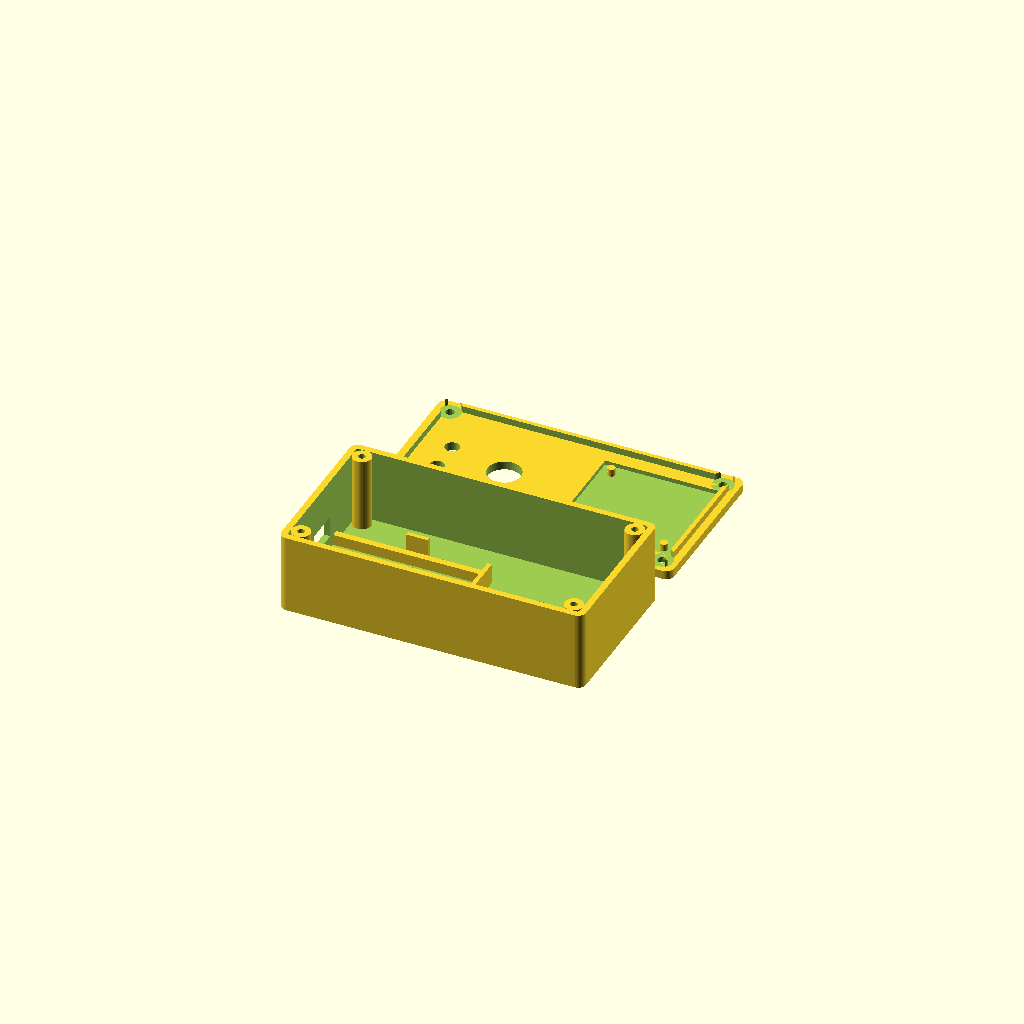
Cell 1: rendered with the file's own defaults.
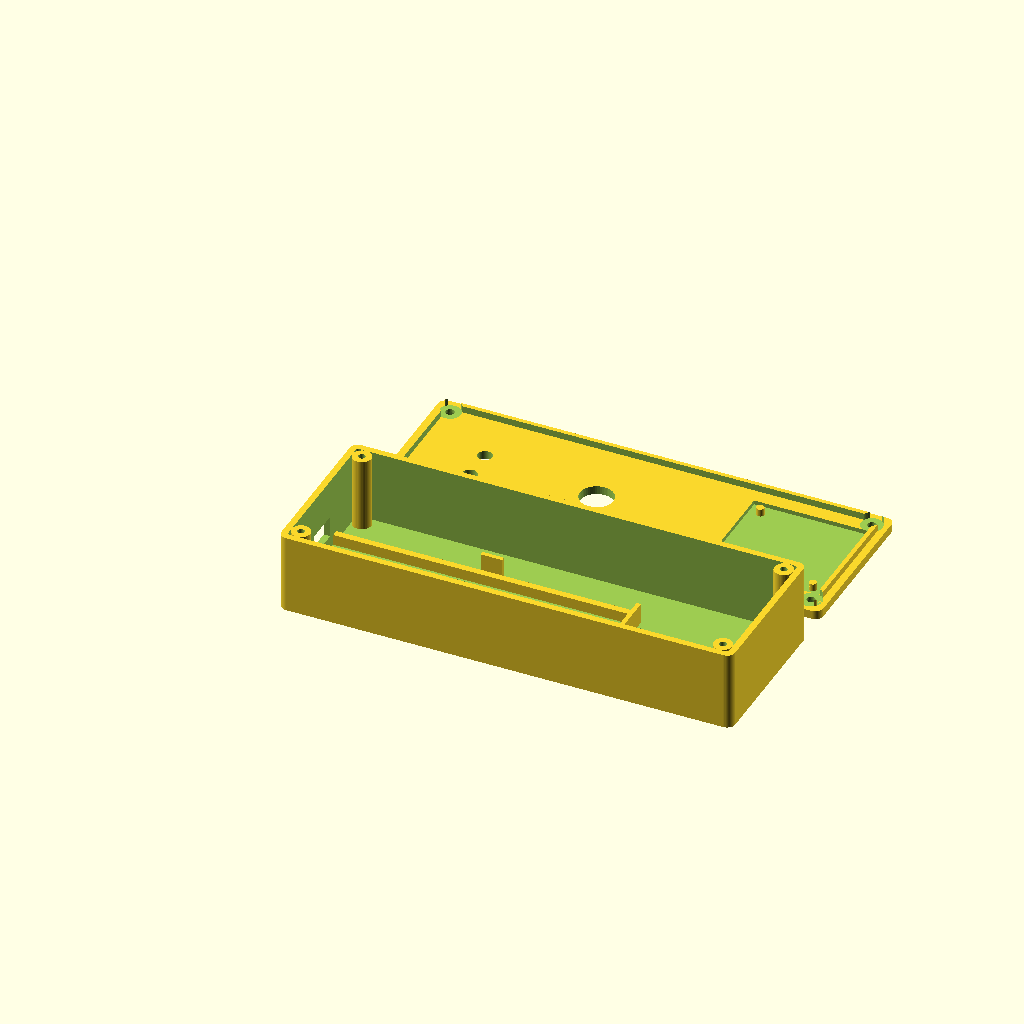
Cell 2 — esp_l set to 111, the other parameters unchanged.
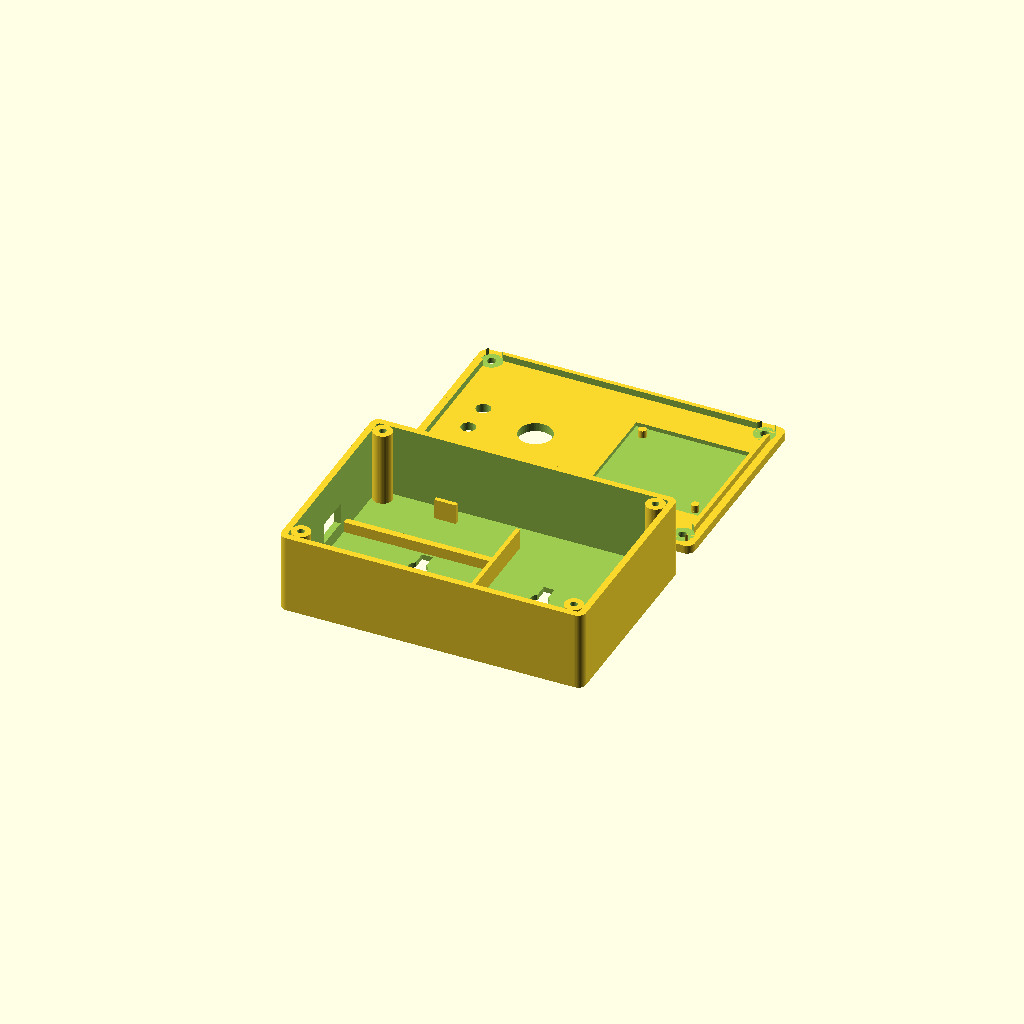
Cell 3: the same model with esp_w = 57.
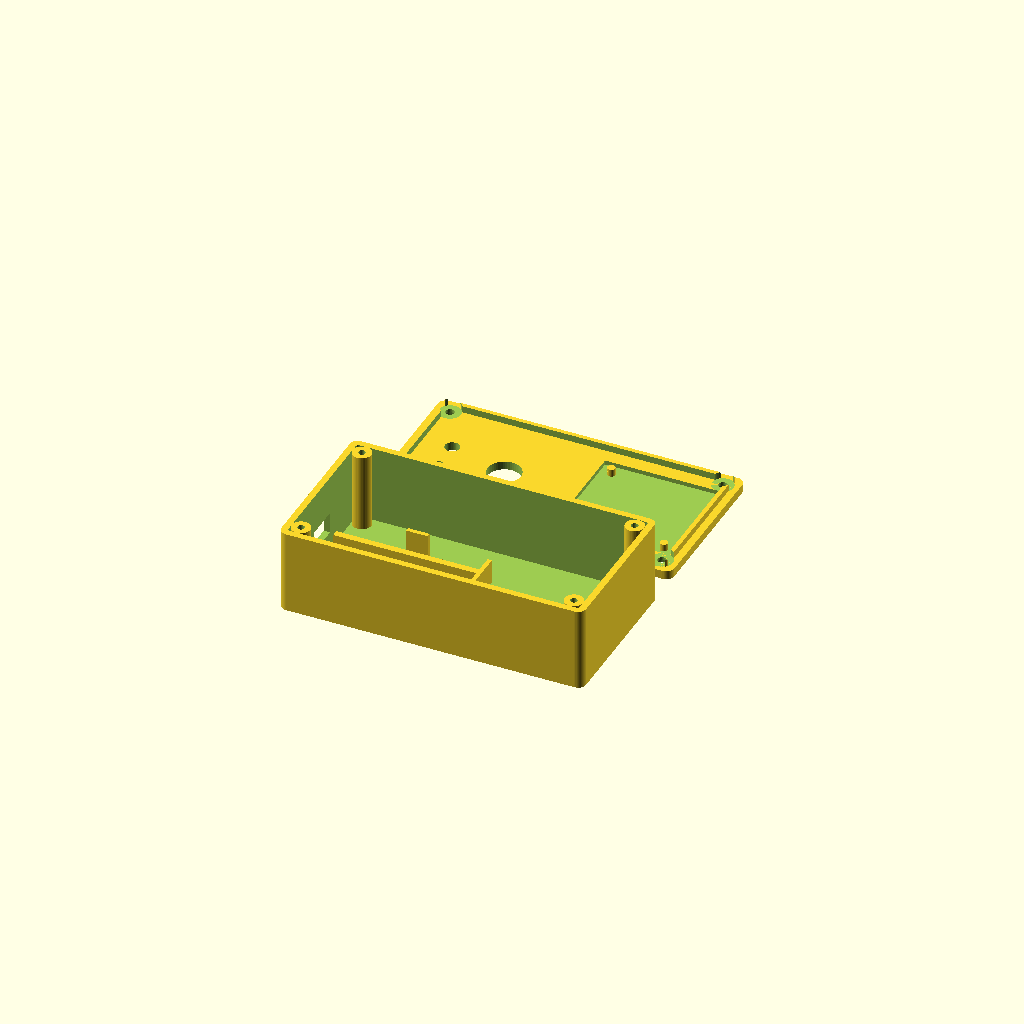
Cell 4: the same model with esp_pcb = 3.2.
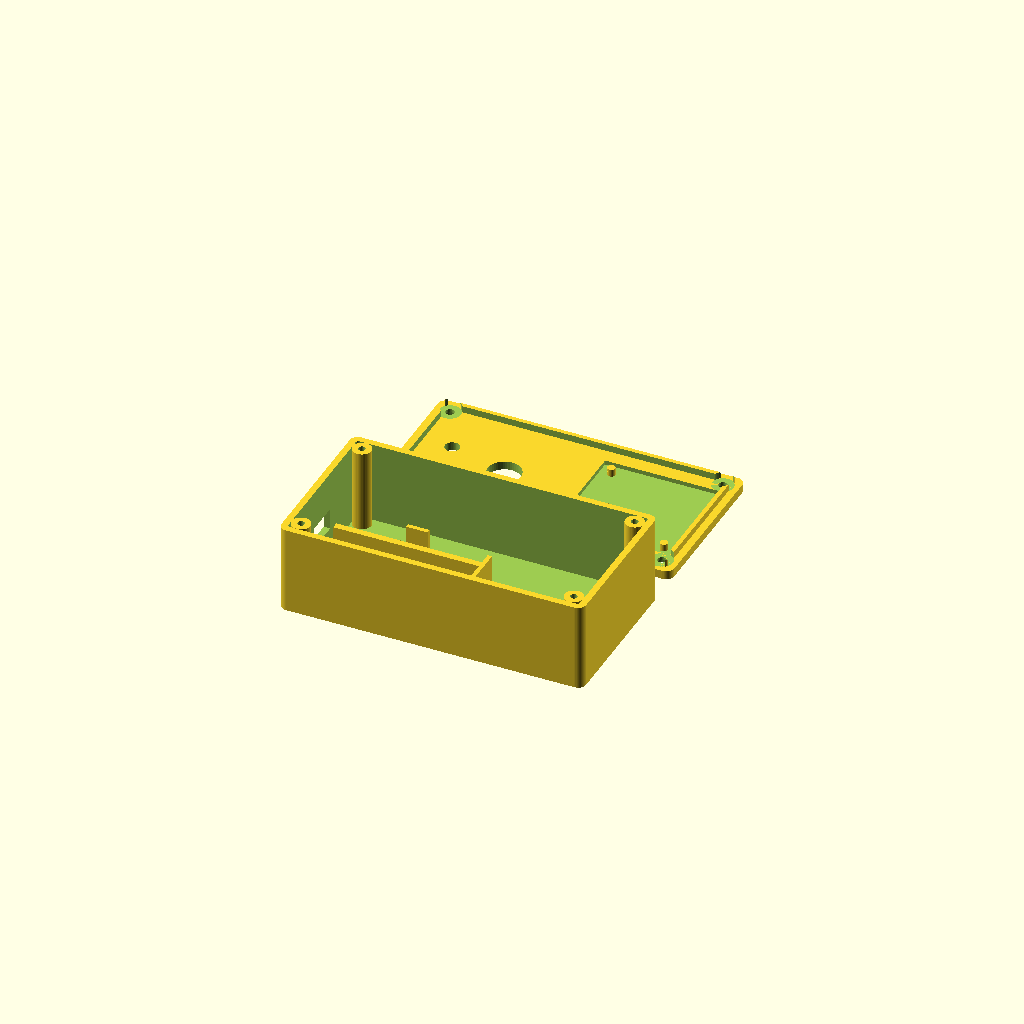
Cell 5 — esp_under_pins set to 6.4, the other parameters unchanged.
All cells are drawn from one camera (rotation 55°, 0°, 25°, orthographic, colour scheme Cornfield), so only the parameter changes between them.
Source of the model, firmware/esp32-reader/case/badger_case.scad:
// The Box Badger — enclosure for ESP32 DevKitC (38-pin) + PN532 V3 (red board)
// + 2× 5 mm LEDs + 12 mm panel-mount Done button.  Two parts: base + lid.
//
// Render:  openscad -o base.stl -D 'part="base"' badger_case.scad
//          openscad -o lid.stl  -D 'part="lid"'  badger_case.scad
// Print:   PLA or PETG, 0.2 mm layers, 3 walls, no supports. Lid prints face-down
//          (as modelled); base prints as-is.
//
// Layout (plan view): ESP32 lies along X at the left end of the base; the PN532 is
// pegged to the underside of the lid at the right end, antenna reading through
// the lid. LEDs and button sit on the lid above the ESP32 end. USB exits the
// left end wall. Jumpers run inside the box between the two boards.
//
// Everything below is a parameter — measure your boards and adjust.

part = "both";          // "base" | "lid" | "both" (preview only)

// ---- ESP32 DevKitC (38-pin, KeeYees) -------------------------------------
esp_l = 55.5;           // PCB length (USB end to antenna end)
esp_w = 28.5;           // PCB width
esp_pcb = 1.6;
esp_pin_rows = 25.4;    // centre-to-centre of the two header rows
esp_under_pins = 3.2;   // pin stubs below the PCB
esp_top_stack = 17.0;   // header plastic + female Dupont housing above the PCB
usb_w = 13;             // USB cutout width
usb_h = 8;              // USB cutout height (from PCB top surface)

// ---- PN532 V3 red board ---------------------------------------------------
pn_l = 42.7;            // along X
pn_w = 40.4;            // along Y
pn_pcb = 1.6;
pn_hole_d = 3.2;        // its two mounting holes (diagonal corners)
pn_hole_inset = 4.0;    // hole centre distance from the two nearest edges
pn_below_stack = 16.0;  // pins + Dupont housings hanging below the board

// ---- Panel parts ----------------------------------------------------------
led_d = 5.4;            // 5 mm LED
button_d = 12.4;        // 12 mm panel-mount momentary button
screw_d = 2.6;          // M3 self-tapping pilot
screw_head_d = 6.2;
screw_head_h = 2.0;

// ---- Box ------------------------------------------------------------------
wall = 2.4;
floor_t = 2.0;
lid_t = 3.2;            // lid plate; the PN532 pocket leaves lid_t - pn_pcb over the antenna
clear = 0.6;            // fit clearance around PCBs
gap = 6;                // space between the two boards for the jumper bundle
post_d = 7;             // corner screw posts
corner_r = 3;

// derived
end_pad = 2;            // keeps the PN532 pocket clear of the lid lip
in_l = clear + esp_l + clear + gap + clear + pn_l + clear + end_pad;
in_w = 2*post_d + max(esp_w, pn_w) + 2*clear;   // posts live beside the boards
rail_h = esp_under_pins + 0.8;                   // rails lift the PCB above its pins
in_h = rail_h + esp_pcb + esp_top_stack + 5;     // base interior height (room for the button body)
out_l = in_l + 2*wall;
out_w = in_w + 2*wall;
base_h = floor_t + in_h;

esp_x0 = wall + clear;                           // ESP32 PCB origin (x)
esp_y0 = wall + (in_w - esp_w)/2;
pn_x0  = wall + clear + esp_l + clear + gap + clear;
pn_y0  = wall + (in_w - pn_w)/2;

post_xy = [[wall + post_d/2, wall + post_d/2],
           [out_l - wall - post_d/2, wall + post_d/2],
           [wall + post_d/2, out_w - wall - post_d/2],
           [out_l - wall - post_d/2, out_w - wall - post_d/2]];

$fn = 48;

module rrect(l, w, r, h) {
  linear_extrude(h) offset(r) offset(-r) square([l, w]);
}

module base() {
  difference() {
    union() {
      difference() {
        rrect(out_l, out_w, corner_r, base_h);
        translate([wall, wall, floor_t]) rrect(in_l, in_w, 1, in_h + 1);
      }
      // corner posts
      for (p = post_xy) translate([p[0], p[1], 0]) cylinder(d = post_d, h = base_h);
      // ESP32 rails: run along X, sit just inside the two pin rows
      for (s = [-1, 1])
        translate([esp_x0 - clear, esp_y0 + esp_w/2 + s*(esp_pin_rows/2 - 2.6) - 1.25, 0])
          cube([esp_l + 2*clear, 2.5, floor_t + rail_h]);
      // end stop so the board can't slide away from the USB wall
      translate([esp_x0 + esp_l + clear/2, esp_y0 + 3, 0])
        cube([1.6, esp_w - 6, floor_t + rail_h + esp_pcb + 2]);
      // side nubs keep the board from walking sideways
      for (s = [0, 1])
        translate([esp_x0 + esp_l/2 - 4, s == 0 ? esp_y0 - 1.6 - clear : esp_y0 + esp_w + clear, 0])
          cube([8, 1.6, floor_t + rail_h + esp_pcb + 2]);
    }
    // USB cutout in the left wall
    translate([-1, esp_y0 + esp_w/2 - usb_w/2, floor_t + rail_h + esp_pcb - 0.6])
      cube([wall + 2, usb_w, usb_h]);
    // screw pilots in the posts
    for (p = post_xy) translate([p[0], p[1], base_h - 10]) cylinder(d = screw_d, h = 11);
    // two keyhole slots in the floor for mounting the box to a surface
    for (x = [out_l*0.3, out_l*0.7]) {
      translate([x, out_w/2, -1]) cylinder(d = 7, h = floor_t + 2);
      translate([x - 2, out_w/2, -1]) cube([4, 8, floor_t + 2]);
    }
  }
}

module lid() {
  // modelled with the outside face at z=0 (print as-is, face down)
  // locating pegs through the PN532's two mounting holes
  for (h = pn_holes()) translate([h[0], h[1], lid_t - pn_pcb - 0.01]) cylinder(d = pn_hole_d - 0.3, h = pn_pcb + 1.2);
  difference() {
    union() {
      rrect(out_l, out_w, corner_r, lid_t);
      // inner lip that drops into the base
      translate([wall + 0.3, wall + 0.3, lid_t]) difference() {
        rrect(in_l - 0.6, in_w - 0.6, 1, 2.5);
        translate([1.6, 1.6, -1]) rrect(in_l - 0.6 - 3.2, in_w - 0.6 - 3.2, 1, 5);
      }
    }
    // PN532 pocket on the underside
    translate([pn_x0 - clear/2, pn_y0 - clear/2, lid_t - pn_pcb])
      cube([pn_l + clear, pn_w + clear, pn_pcb + 1]);
    // lip clearance around the base's corner posts
    for (p = post_xy) translate([p[0], p[1], lid_t - 0.01]) cylinder(d = post_d + 1.0, h = 4);
    // lid screws into the posts, countersunk from the outside
    for (p = post_xy) {
      translate([p[0], p[1], -1]) cylinder(d = screw_d + 0.6, h = lid_t + 5);
      translate([p[0], p[1], -1]) cylinder(d = screw_head_d, h = screw_head_h + 1);
    }
    // LEDs and button above the ESP32 end
    // (kept within the ~20 mm strip between the ESP32's header rows, where there
    //  are no Dupont housings — only the 3 mm tall module underneath)
    translate([esp_x0 + esp_l*0.22, out_w/2 + 6, -1]) cylinder(d = led_d, h = lid_t + 2);   // green
    translate([esp_x0 + esp_l*0.22, out_w/2 - 6, -1]) cylinder(d = led_d, h = lid_t + 2);   // red
    translate([esp_x0 + esp_l*0.62, out_w/2, -1]) cylinder(d = button_d, h = lid_t + 2);    // Done
    // tap target engraved over the antenna
    translate([pn_x0 + pn_l/2, pn_y0 + pn_w/2, -0.01]) difference() {
      cylinder(d = 30, h = 0.6);
      translate([0, 0, -1]) cylinder(d = 26, h = 3);
    }
  }
}

function pn_holes() = [
  [pn_x0 + pn_hole_inset,        pn_y0 + pn_w - pn_hole_inset],   // top-left of board
  [pn_x0 + pn_l - pn_hole_inset, pn_y0 + pn_hole_inset]           // bottom-right of board
];

if (part == "base") base();
if (part == "lid") lid();
if (part == "both") {
  base();
  translate([0, out_w + 10, 0]) lid();
}
Customizer parameters (derived from the source; name, type, default, range or options):
part: string, default "both"
esp_l: number, default 55.5
esp_w: number, default 28.5
esp_pcb: number, default 1.6
esp_pin_rows: number, default 25.4
esp_under_pins: number, default 3.2
esp_top_stack: number, default 17
usb_w: number, default 13
usb_h: number, default 8
pn_l: number, default 42.7
pn_w: number, default 40.4
pn_pcb: number, default 1.6
pn_hole_d: number, default 3.2
pn_hole_inset: number, default 4
pn_below_stack: number, default 16
led_d: number, default 5.4
button_d: number, default 12.4
screw_d: number, default 2.6
screw_head_d: number, default 6.2
screw_head_h: number, default 2
wall: number, default 2.4
floor_t: number, default 2
lid_t: number, default 3.2
clear: number, default 0.6
gap: number, default 6
post_d: number, default 7
corner_r: number, default 3
end_pad: number, default 2
